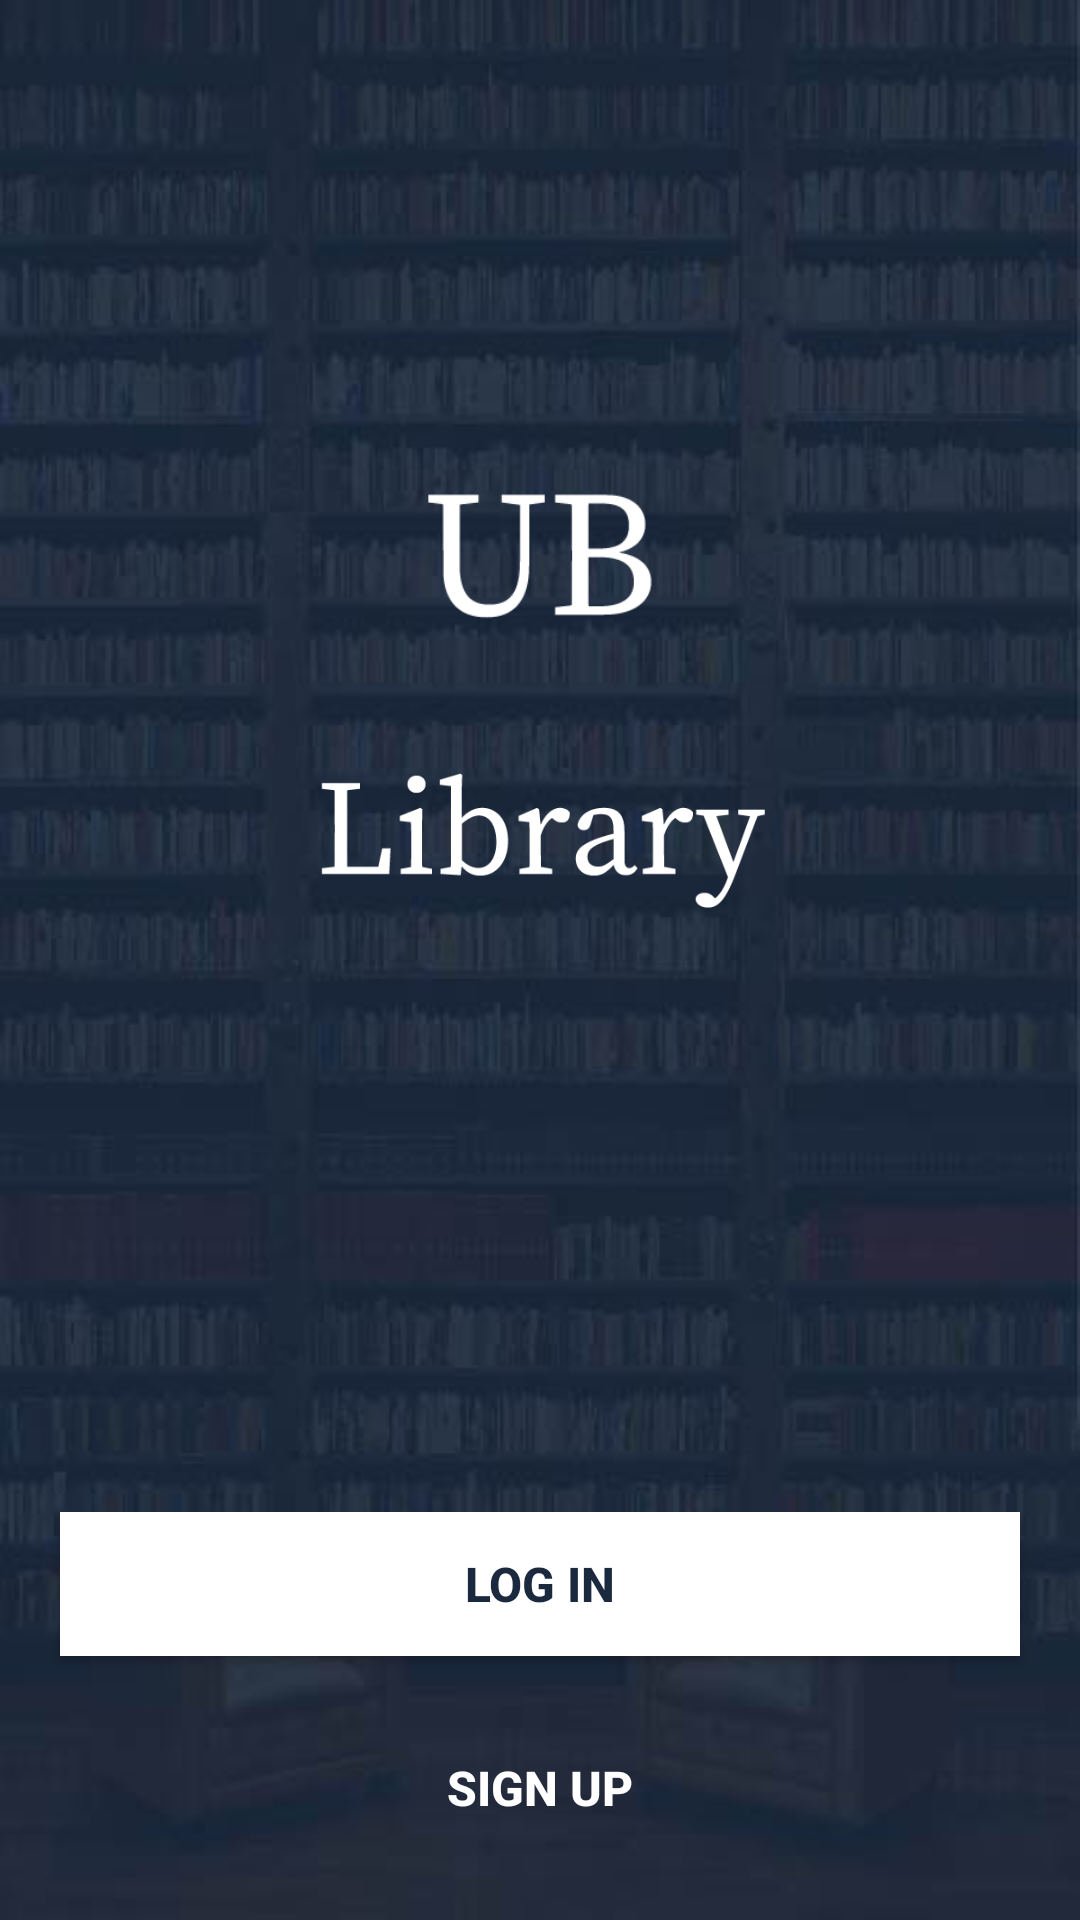

Android layout source for this screen:
<!-- AndroidManifest.xml: application theme AppTheme -->
<!-- res/layout/activity_main.xml -->
<?xml version="1.0" encoding="utf-8"?>
<RelativeLayout xmlns:android="http://schemas.android.com/apk/res/android"
    xmlns:app="http://schemas.android.com/apk/res-auto"
    xmlns:tools="http://schemas.android.com/tools"
    android:layout_width="match_parent"
    android:layout_height="match_parent"
    android:background="@drawable/backgroundlib"
    tools:context=".MainActivity">
    <ImageView
        android:id="@+id/ub"
        android:layout_width="80dp"
        android:layout_height="80dp"
        android:layout_marginTop="150dp"
        android:src="@drawable/ub1"
        android:layout_centerHorizontal="true"/>
    <ImageView
        android:layout_below="@+id/ub"
        android:layout_width="150dp"
        android:layout_height="100dp"
        android:src="@drawable/library1"
        android:layout_centerHorizontal="true"/>

    <LinearLayout
        android:layout_width="match_parent"
        android:layout_height="wrap_content"
        android:layout_alignParentBottom="true"
        android:gravity="center"
        android:orientation="vertical"
        android:layout_marginBottom="20dp">
        <Button
            android:id="@+id/login"
            android:layout_width="320dp"
            android:layout_height="wrap_content"
            android:text="LOG IN"
            android:textStyle="bold"
            android:textSize="16sp"
            android:textColor="#1A293E"
            android:background="#ffffff"
            android:layout_marginBottom="20dp"
            android:layout_centerHorizontal="true"
            />

        <Button
            android:id="@+id/signup"
            android:layout_below="@+id/login"
            android:layout_width="320dp"
            android:layout_height="wrap_content"
            android:text="SIGN UP"
            android:textStyle="bold"
            android:textSize="16sp"
            android:textColor="#ffffff"
            style="@style/btnStyleWhite"
            android:background="@android:color/transparent"
            android:layout_centerHorizontal="true"/>
    </LinearLayout>
</RelativeLayout>
<!-- resources referenced by this layout -->
<resources>
  <!-- drawable backgroundlib: jpg bitmap (drawable-v24, 31375 bytes) -->
  <!-- drawable library1: png bitmap (drawable, 6175 bytes) -->
  <!-- drawable ub1: png bitmap (drawable, 2566 bytes) -->
  <style name="btnStyleWhite">
          <item name="android:background">#ffffff</item>
      </style>
  <style name="AppTheme" parent="Theme.AppCompat.Light.NoActionBar">
          
          <item name="colorPrimary">@color/colorPrimary</item>
          <item name="colorPrimaryDark">@color/colorPrimaryDark</item>
          <item name="colorAccent">@color/colorAccent</item>
      </style>
  <color name="colorPrimary">#008577</color>
  <color name="colorPrimaryDark">#1A293E</color>
  <color name="colorAccent">#D81B60</color>
</resources>
